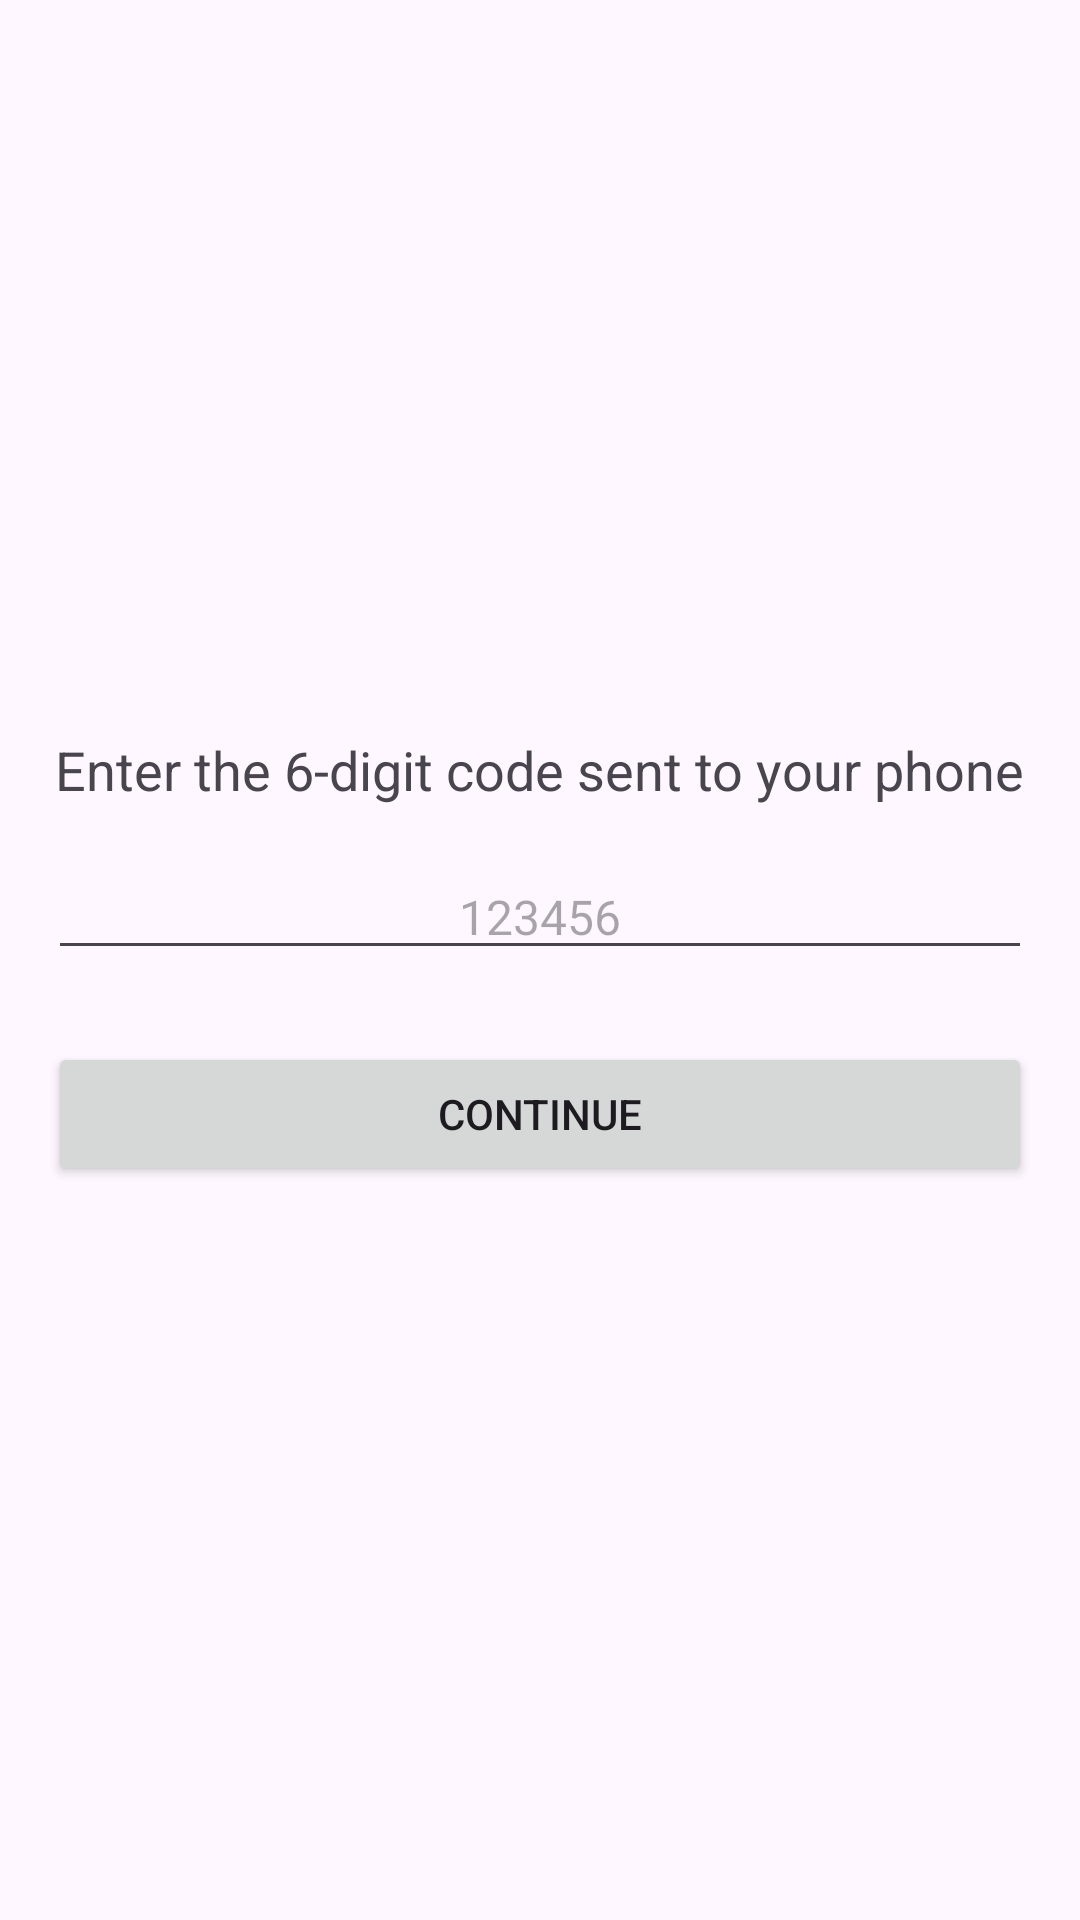

Here is an Android app screen rendered from its layout file. Give the layout XML and the strings, colors and styles it references.
<!-- AndroidManifest.xml: application theme Theme.SmartCents -->
<!-- res/layout/fragment_phone_verification.xml -->
<?xml version="1.0" encoding="utf-8"?>
<LinearLayout
        xmlns:android="http://schemas.android.com/apk/res/android"
        android:layout_width="match_parent"
        android:layout_height="match_parent"
        android:orientation="vertical"
        android:padding="16dp"
        android:gravity="center">

    
    <TextView
            android:id="@+id/tv_enter_code"
            android:layout_width="wrap_content"
            android:layout_height="wrap_content"
            android:text="Enter the 6-digit code sent to your phone"
            android:layout_marginBottom="16dp"
            android:textSize="18sp" />

    
    <EditText
            android:id="@+id/et_verification_code"
            android:layout_width="match_parent"
            android:layout_height="wrap_content"
            android:hint="123456"
            android:inputType="number"
            android:layout_marginBottom="24dp"
            android:gravity="center"
            android:textSize="16sp" />

    
    <Button
            android:id="@+id/btn_continue_verification"
            android:layout_width="match_parent"
            android:layout_height="wrap_content"
            android:text="Continue" />
</LinearLayout>
<!-- resources referenced by this layout -->
<resources>
  <style name="Theme.SmartCents" parent="Base.Theme.SmartCents" />
  <style name="Base.Theme.SmartCents" parent="Theme.Material3.DayNight.NoActionBar">
          
          
      </style>
</resources>
